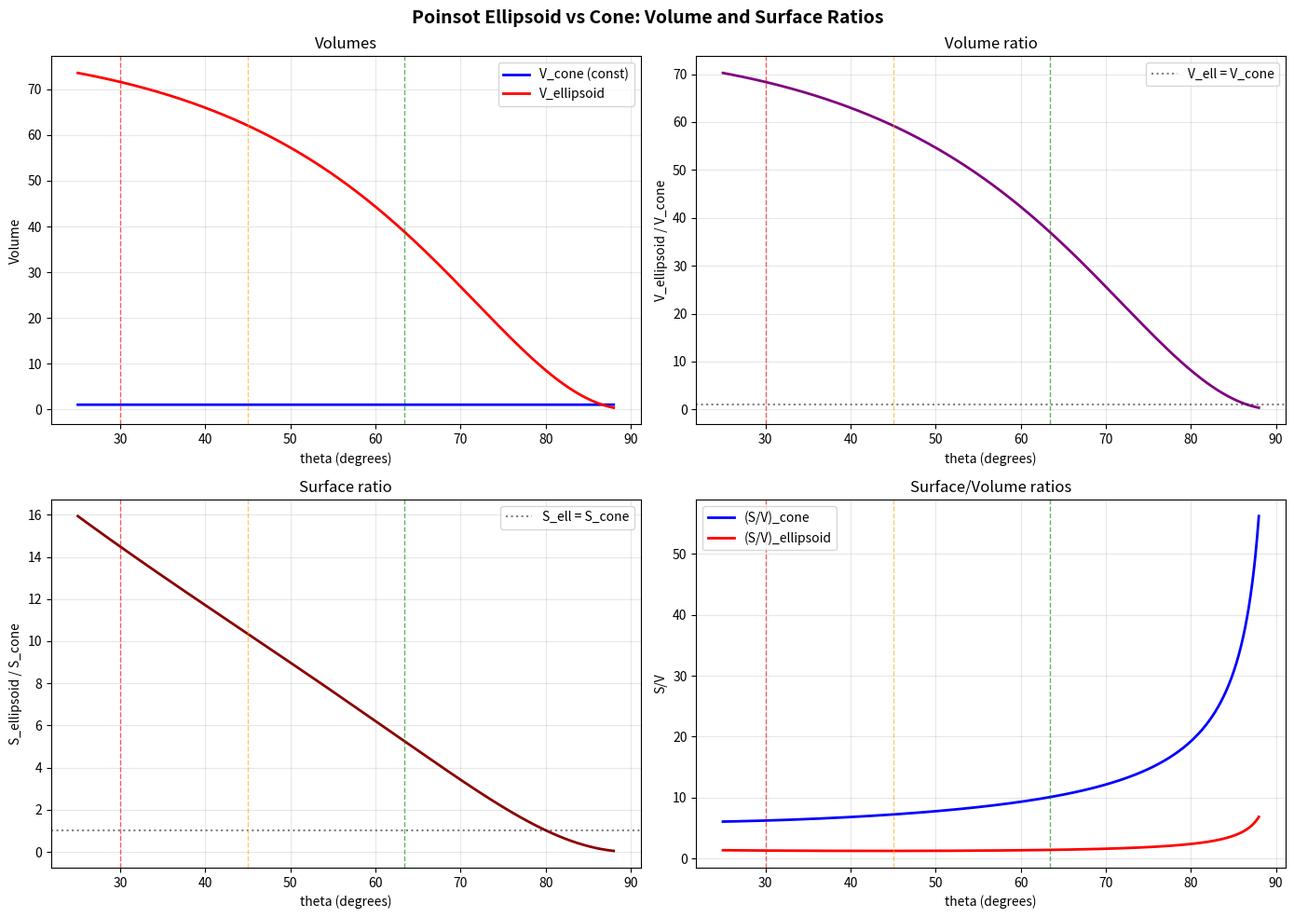

The script that saved this image: (Note: this script raises an exception after producing the figure.)
"""
Volume ratio: Poinsot ellipsoid vs cone
as function of theta

Szoke Barna — March 2026
"""

import numpy as np
import matplotlib
matplotlib.use('Agg')
import matplotlib.pyplot as plt

m = 1.0
L = 1.0

thetas_deg = np.linspace(88, 25, 2000)
thetas = np.radians(thetas_deg)
tan_t = np.tan(thetas)

h = tan_t**(-2.0/3.0)
r = tan_t**(1.0/3.0)

# Cone volume (constant by construction)
V_cone = (np.pi/3) * r**2 * h

# Moments of inertia
I3 = (3.0/10.0) * m * r**2
I1 = (3.0/20.0) * m * (r**2 + 4*h**2)

# Rotational energy
T = L**2 / (2 * I3)

# Poinsot ellipsoid semi-axes
a1 = np.sqrt(2*T / I1)
a2 = a1  # symmetric
a3 = np.sqrt(2*T / I3)

# Ellipsoid volume
V_ell = (4.0/3.0) * np.pi * a1 * a2 * a3

# Ratio
ratio = V_ell / V_cone

# Surface areas
# Cone lateral surface
S_cone = np.pi * r * np.sqrt(r**2 + h**2) + np.pi * r**2  # lateral + base

# Ellipsoid surface (spheroid approximation)
S_ell = np.zeros_like(thetas_deg)
for i in range(len(thetas_deg)):
    a_eq = a1[i]
    c_pol = a3[i]
    if abs(a_eq - c_pol) < 1e-10:
        S_ell[i] = 4 * np.pi * a_eq**2
    elif a_eq > c_pol:
        e = np.sqrt(1 - c_pol**2 / a_eq**2)
        S_ell[i] = 2*np.pi*a_eq**2 * (1 + (1-e**2)/e * np.arctanh(e))
    else:
        e = np.sqrt(1 - a_eq**2 / c_pol**2)
        S_ell[i] = 2*np.pi*a_eq**2 * (1 + c_pol/(a_eq*e) * np.arcsin(e))

S_ratio = S_ell / S_cone

# S/V ratios
SV_cone = S_cone / V_cone
SV_ell = S_ell / V_ell
SV_ratio = SV_ell / SV_cone

print("=" * 70)
print("VOLUME & SURFACE RATIOS: POINSOT ELLIPSOID vs CONE")
print("=" * 70)

print(f"\n{'theta':>8} {'V_cone':>10} {'V_ell':>10} {'V_ell/V_c':>10} "
      f"{'S_cone':>10} {'S_ell':>10} {'S_ell/S_c':>10} {'SV_e/SV_c':>10}")
print("-" * 85)

for angle in [88, 80, 70, 63.43, 60, 55, 50, 45, 40, 35, 30]:
    idx = np.argmin(np.abs(thetas_deg - angle))
    print(f"{thetas_deg[idx]:8.2f} {V_cone[idx]:10.4f} {V_ell[idx]:10.4f} "
          f"{ratio[idx]:10.4f} {S_cone[idx]:10.4f} {S_ell[idx]:10.4f} "
          f"{S_ratio[idx]:10.4f} {SV_ratio[idx]:10.4f}")

# Find where V_ell = V_cone
cross_v = np.argmin(np.abs(ratio - 1.0))
print(f"\n  V_ell = V_cone at theta = {thetas_deg[cross_v]:.2f}")

# Find where S_ell = S_cone
cross_s = np.argmin(np.abs(S_ratio - 1.0))
print(f"  S_ell = S_cone at theta = {thetas_deg[cross_s]:.2f}")

# Find where SV_ell = SV_cone
cross_sv = np.argmin(np.abs(SV_ratio - 1.0))
print(f"  (S/V)_ell = (S/V)_cone at theta = {thetas_deg[cross_sv]:.2f}")

# Key ratios at critical angles
print(f"\n{'=' * 70}")
print("KEY RATIOS AT CRITICAL ANGLES:")
for angle in [63.43, 45.0, 30.0]:
    idx = np.argmin(np.abs(thetas_deg - angle))
    print(f"\n  theta = {angle}:")
    print(f"    V_ell/V_cone = {ratio[idx]:.6f}")
    print(f"    S_ell/S_cone = {S_ratio[idx]:.6f}")
    print(f"    (S/V)_ell / (S/V)_cone = {SV_ratio[idx]:.6f}")
    print(f"    V_ell = {V_ell[idx]:.6f}")
    print(f"    V_cone = {V_cone[idx]:.6f}")

# === PLOTS ===
fig, axes = plt.subplots(2, 2, figsize=(14, 10))
fig.suptitle('Poinsot Ellipsoid vs Cone: Volume and Surface Ratios',
             fontsize=14, fontweight='bold')

def add_lines(ax):
    ax.axvline(x=63.43, color='green', linestyle='--', alpha=0.6, linewidth=1)
    ax.axvline(x=45, color='orange', linestyle='--', alpha=0.6, linewidth=1)
    ax.axvline(x=30, color='red', linestyle='--', alpha=0.6, linewidth=1)

# 1. Volumes
ax = axes[0, 0]
ax.plot(thetas_deg, V_cone, 'b-', linewidth=2, label='V_cone (const)')
ax.plot(thetas_deg, V_ell, 'r-', linewidth=2, label='V_ellipsoid')
add_lines(ax)
ax.set_xlabel('theta (degrees)')
ax.set_ylabel('Volume')
ax.set_title('Volumes')
ax.legend()
ax.grid(True, alpha=0.3)

# 2. Volume ratio
ax = axes[0, 1]
ax.plot(thetas_deg, ratio, 'purple', linewidth=2)
ax.axhline(y=1.0, color='black', linestyle=':', alpha=0.5, label='V_ell = V_cone')
add_lines(ax)
ax.set_xlabel('theta (degrees)')
ax.set_ylabel('V_ellipsoid / V_cone')
ax.set_title('Volume ratio')
ax.legend()
ax.grid(True, alpha=0.3)

# 3. Surface ratio
ax = axes[1, 0]
ax.plot(thetas_deg, S_ratio, 'darkred', linewidth=2)
ax.axhline(y=1.0, color='black', linestyle=':', alpha=0.5, label='S_ell = S_cone')
add_lines(ax)
ax.set_xlabel('theta (degrees)')
ax.set_ylabel('S_ellipsoid / S_cone')
ax.set_title('Surface ratio')
ax.legend()
ax.grid(True, alpha=0.3)

# 4. S/V ratio comparison
ax = axes[1, 1]
ax.plot(thetas_deg, SV_cone, 'b-', linewidth=2, label='(S/V)_cone')
ax.plot(thetas_deg, SV_ell, 'r-', linewidth=2, label='(S/V)_ellipsoid')
add_lines(ax)
ax.set_xlabel('theta (degrees)')
ax.set_ylabel('S/V')
ax.set_title('Surface/Volume ratios')
ax.legend()
ax.grid(True, alpha=0.3)

plt.tight_layout()
plt.savefig('C:/Users/szoke/two-twistor-mass-emergence/visuals/volume_ratio.png',
            dpi=150, bbox_inches='tight')
print(f"\nPlot saved to visuals/volume_ratio.png")
